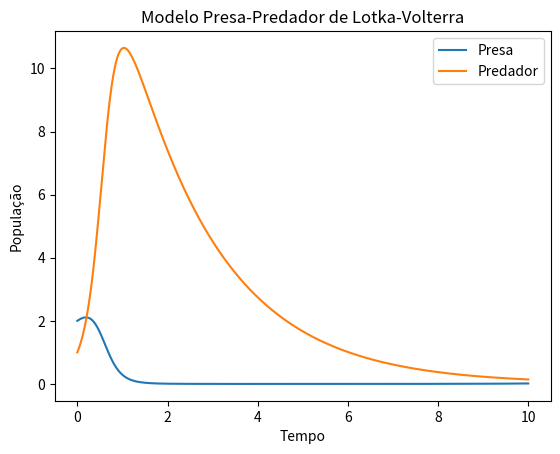

The script that saved this image:
import numpy as np
import matplotlib.pyplot as plt
from scipy.integrate import odeint

# Parâmetros do modelo
alpha = 1.0
beta = 0.5
gamma = 0.5
sigma = 2.0

# Função que retorna as derivadas
def f(u, t):
    x, y = u
    return np.array([x * (alpha - beta * y), -y * (gamma - sigma * x)])

# Condições iniciais
u0 = [2, 1]

# Intervalo de tempo
t = np.linspace(0, 10, 1000)

# Resolvendo a equação diferencial
u = odeint(f, u0, t)

# Plotando o resultado
plt.plot(t, u[:, 0], label='Presa')
plt.plot(t, u[:, 1], label='Predador')
plt.xlabel('Tempo')
plt.ylabel('População')
plt.title('Modelo Presa-Predador de Lotka-Volterra')
plt.legend()
plt.show()